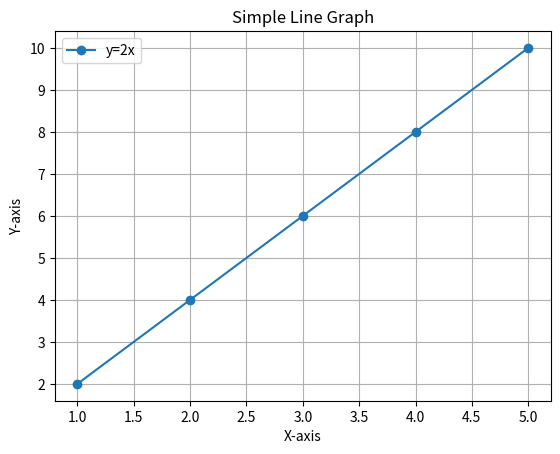

Here is the Python script that generated this plot:

"""Simple line graph using matplotlib"""
import matplotlib.pyplot as plt

def main():
    # Sample data
    x = [1, 2, 3, 4, 5]
    y = [2, 4, 6, 8, 10]

    # Plotting the line graph
    plt.plot(x, y, marker='o', linestyle='-', label='y=2x')

    # Adding labels and title
    plt.xlabel("X-axis")
    plt.ylabel("Y-axis")
    plt.title("Simple Line Graph")
    plt.legend()
    plt.grid(True)

    # Display the graph
    plt.show()

if __name__ == '__main__':
    main()
